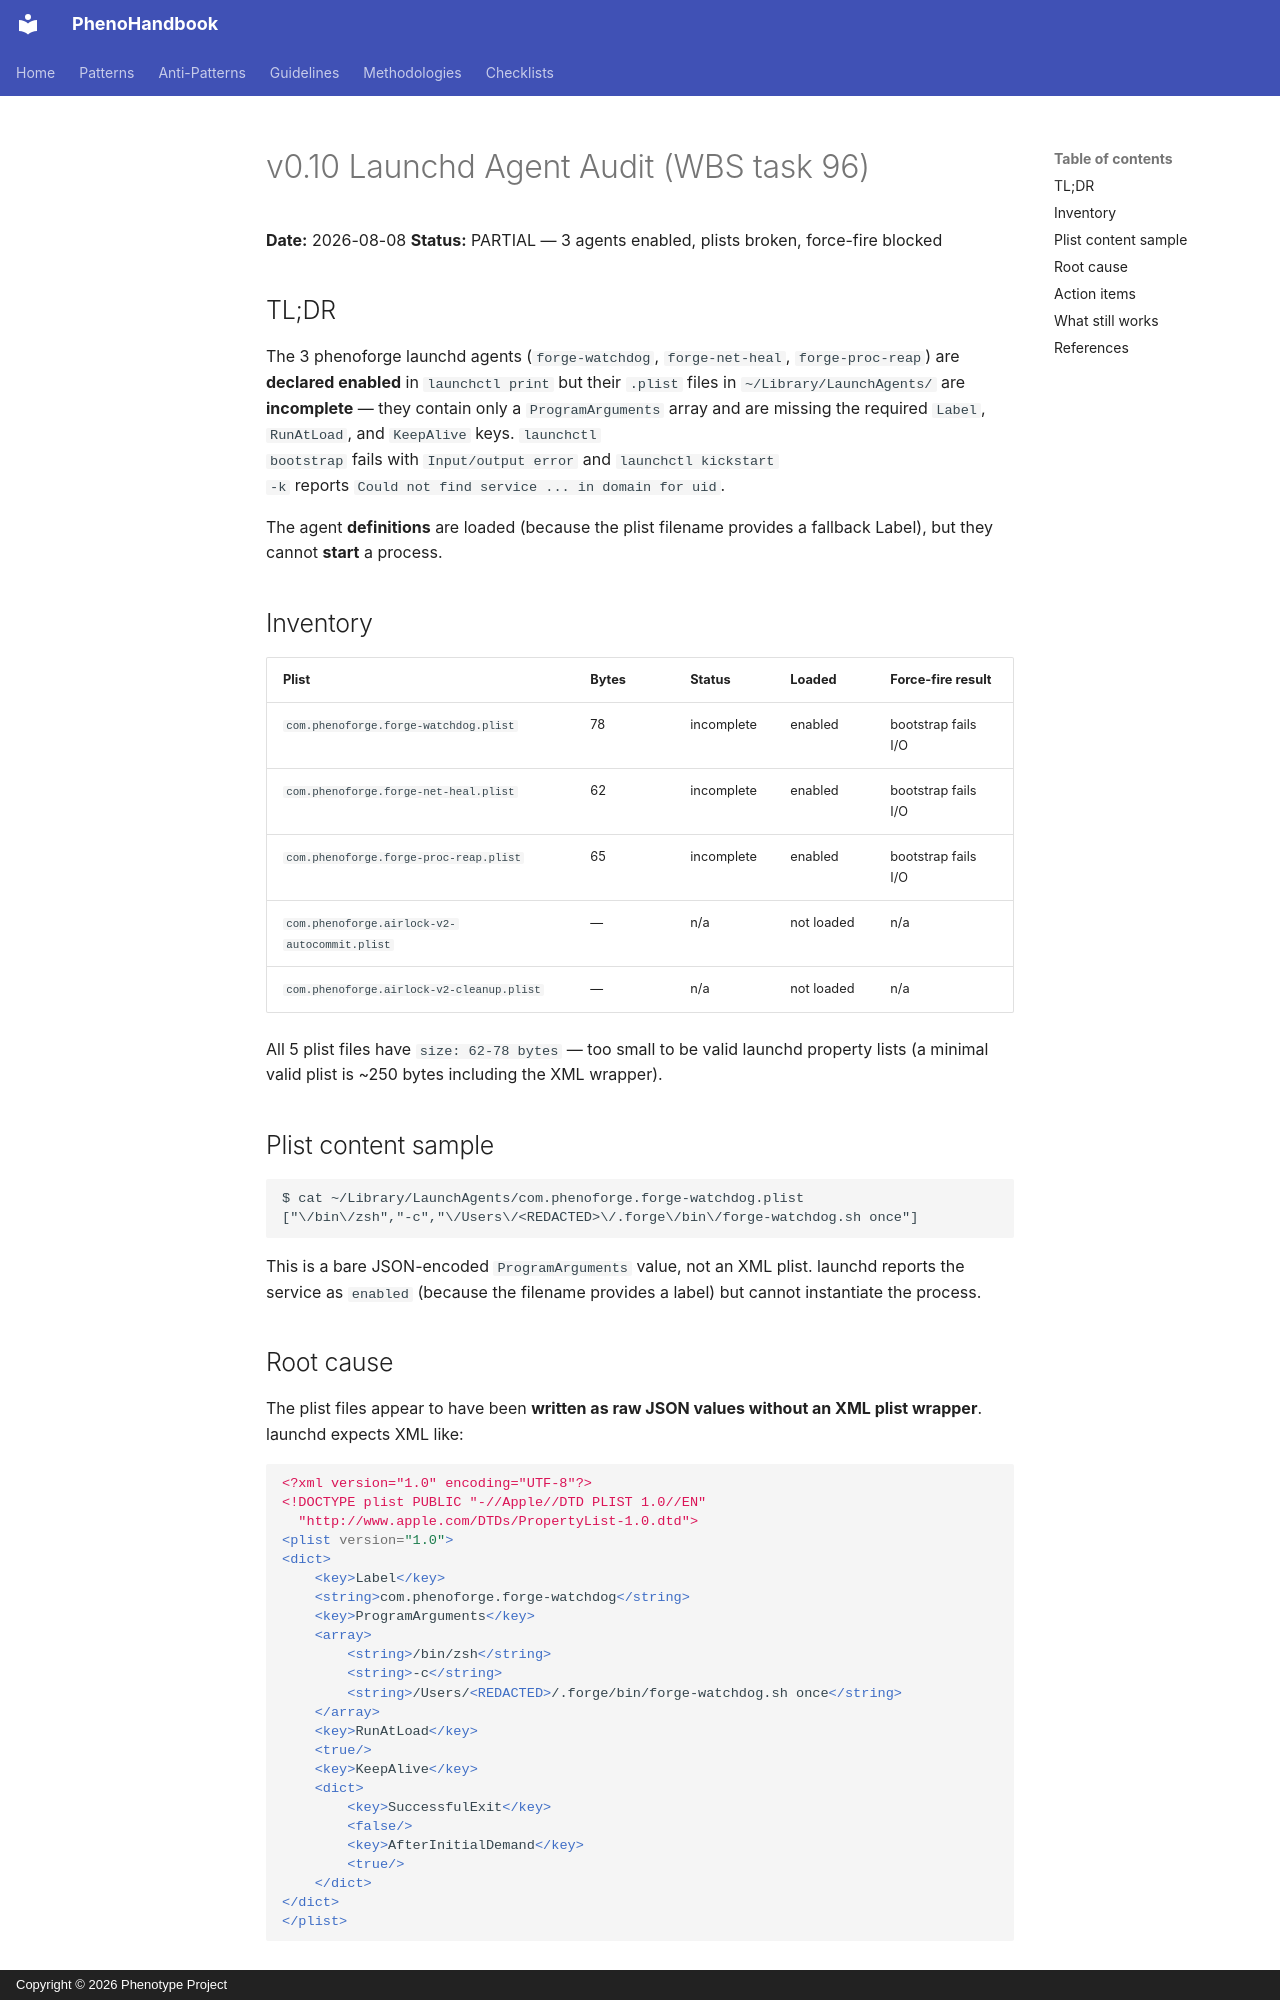

repository: KooshaPari/PhenoShared · page: audits/v0.10-launchd-agent-audit/index.html · generator: mkdocs · copyright: Copyright © 2026 Phenotype Project

# v0.10 Launchd Agent Audit (WBS task 96)

**Date:** 2026-08-08
**Status:** PARTIAL — 3 agents enabled, plists broken, force-fire blocked

## TL;DR

The 3 phenoforge launchd agents (`forge-watchdog`, `forge-net-heal`,
`forge-proc-reap`) are **declared enabled** in `launchctl print` but
their `.plist` files in `~/Library/LaunchAgents/` are **incomplete** —
they contain only a `ProgramArguments` array and are missing the
required `Label`, `RunAtLoad`, and `KeepAlive` keys. `launchctl
bootstrap` fails with `Input/output error` and `launchctl kickstart
-k` reports `Could not find service ... in domain for uid`.

The agent **definitions** are loaded (because the plist filename
provides a fallback Label), but they cannot **start** a process.

## Inventory

| Plist | Bytes | Status | Loaded | Force-fire result |
|---|---|---|---|---|
| `com.phenoforge.forge-watchdog.plist`     | 78  | incomplete | enabled | bootstrap fails I/O |
| `com.phenoforge.forge-net-heal.plist`     | 62  | incomplete | enabled | bootstrap fails I/O |
| `com.phenoforge.forge-proc-reap.plist`    | 65  | incomplete | enabled | bootstrap fails I/O |
| `com.phenoforge.airlock-v2-autocommit.plist` | — | n/a | not loaded | n/a |
| `com.phenoforge.airlock-v2-cleanup.plist`    | — | n/a | not loaded | n/a |

All 5 plist files have `size: 62-78 bytes` — too small to be valid
launchd property lists (a minimal valid plist is ~250 bytes including
the XML wrapper).

## Plist content sample

```
$ cat ~/Library/LaunchAgents/com.phenoforge.forge-watchdog.plist
["\/bin\/zsh","-c","\/Users\/<REDACTED>\/.forge\/bin\/forge-watchdog.sh once"]
```

This is a bare JSON-encoded `ProgramArguments` value, not an XML
plist. launchd reports the service as `enabled` (because the filename
provides a label) but cannot instantiate the process.

## Root cause

The plist files appear to have been **written as raw JSON values
without an XML plist wrapper**. launchd expects XML like:

```xml
<?xml version="1.0" encoding="UTF-8"?>
<!DOCTYPE plist PUBLIC "-//Apple//DTD PLIST 1.0//EN"
  "http://www.apple.com/DTDs/PropertyList-1.0.dtd">
<plist version="1.0">
<dict>
    <key>Label</key>
    <string>com.phenoforge.forge-watchdog</string>
    <key>ProgramArguments</key>
    <array>
        <string>/bin/zsh</string>
        <string>-c</string>
        <string>/Users/<REDACTED>/.forge/bin/forge-watchdog.sh once</string>
    </array>
    <key>RunAtLoad</key>
    <true/>
    <key>KeepAlive</key>
    <dict>
        <key>SuccessfulExit</key>
        <false/>
        <key>AfterInitialDemand</key>
        <true/>
    </dict>
</dict>
</plist>
```
